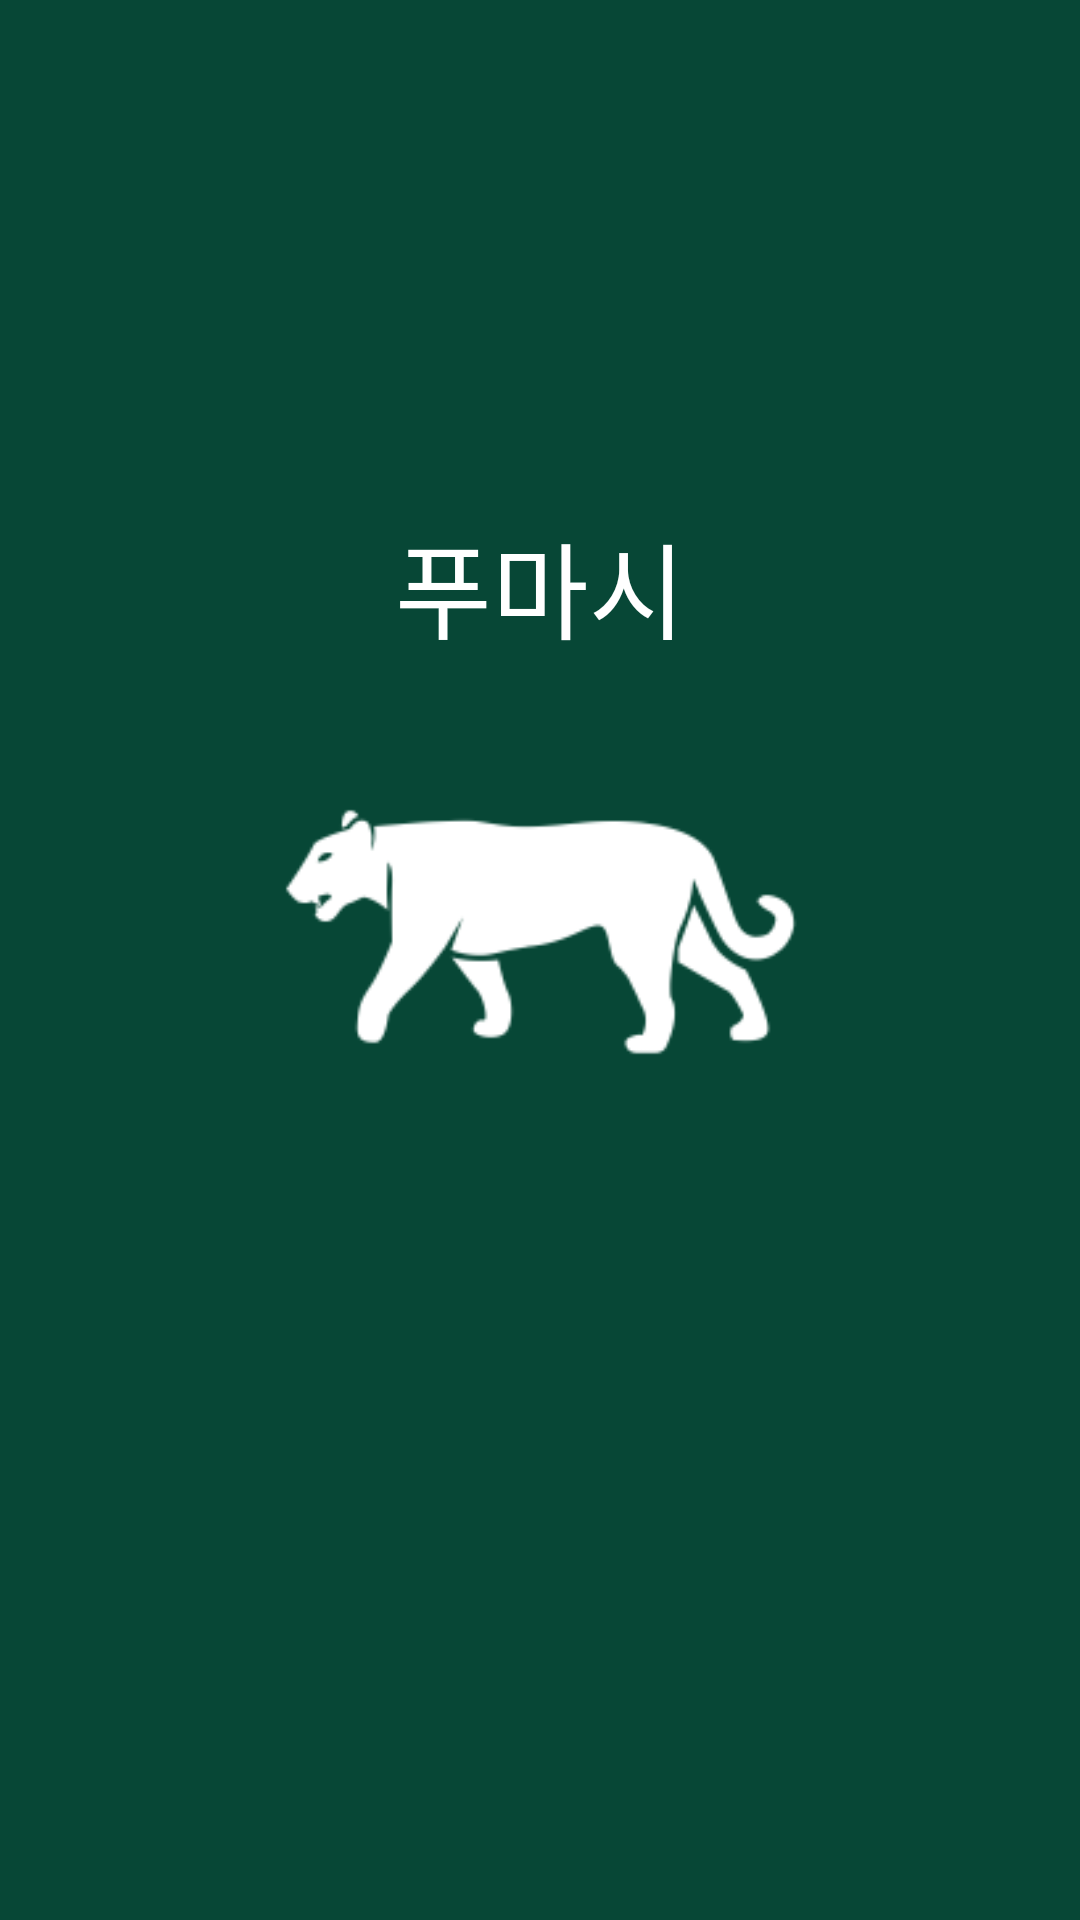

Android layout source for this screen:
<!-- AndroidManifest.xml: activity theme SplashActivityTheme -->
<!-- res/layout/activity_splash.xml -->
<?xml version="1.0" encoding="utf-8"?>
<androidx.constraintlayout.widget.ConstraintLayout
    xmlns:android="http://schemas.android.com/apk/res/android"
    xmlns:app="http://schemas.android.com/apk/res-auto"
    xmlns:tools="http://schemas.android.com/tools"
    android:layout_width="match_parent"
    android:layout_height="match_parent"
    tools:context=".MainActivity"
    android:background="@color/bg_dark_green">

    <TextView
        android:id="@+id/txt_title"
        android:layout_width="wrap_content"
        android:layout_height="wrap_content"
        android:text="푸마시"
        android:fontFamily="@font/sangju"
        app:layout_constraintBottom_toBottomOf="parent"
        app:layout_constraintLeft_toLeftOf="parent"
        app:layout_constraintRight_toRightOf="parent"
        app:layout_constraintTop_toTopOf="parent"
        android:textColor="@color/white"
        android:layout_marginBottom="250dp"
        android:textSize="35dp"/>

    <ImageView
        android:id="@+id/img_puma"
        android:layout_width="176dp"
        android:layout_height="180dp"
        android:src="@drawable/puma"
        app:layout_constraintLeft_toLeftOf="parent"
        app:layout_constraintRight_toRightOf="parent"
        app:layout_constraintTop_toBottomOf="@+id/txt_title" />

</androidx.constraintlayout.widget.ConstraintLayout>
<!-- resources referenced by this layout -->
<resources>
  <color name="bg_dark_green">#FF074736</color>
  <color name="white">#FFFFFFFF</color>
  <!-- drawable puma: png bitmap (drawable-v24, 5952 bytes) -->
  <style name="SplashActivityTheme" parent="Theme.AppCompat.NoActionBar">
      </style>
</resources>
